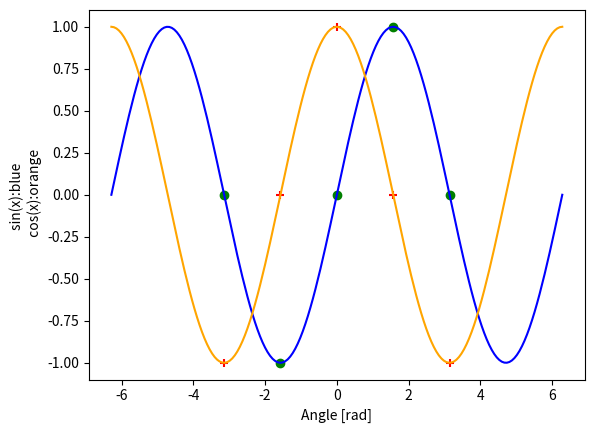

Generate this figure with matplotlib:
#Python Projects for beginners
#Generating sine and cosine curve
#https://www.codementor.io/ilyaas97/6-python-projects-for-beginners-yn3va03fs#generating-a-sine-vs-cosine-curve

import numpy as np
import matplotlib.pylab as plt
plt.show()
x=np.linspace(-360,360,180)
x=np.deg2rad(x)
y1=np.sin(x)
y2=np.cos(x)
#Drawing sin and cos functions
plt.plot(x,y1,color='blue',linewidth=1.5)
plt.scatter([-np.deg2rad(180),-np.deg2rad(90),np.deg2rad(0),np.deg2rad(90),np.deg2rad(180)],[0,-1,0,1,0],c='green')
plt.plot(x,y2,color='orange')
plt.scatter([-np.deg2rad(180),-np.deg2rad(90),np.deg2rad(0),np.deg2rad(90),np.deg2rad(180)],[-1,0,1,0,-1],c='red',marker='+')
plt.xlabel('Angle [rad]')
plt.ylabel('sin(x):blue \n cos(x):orange')
#plt.axis('tight')
plt.show()


